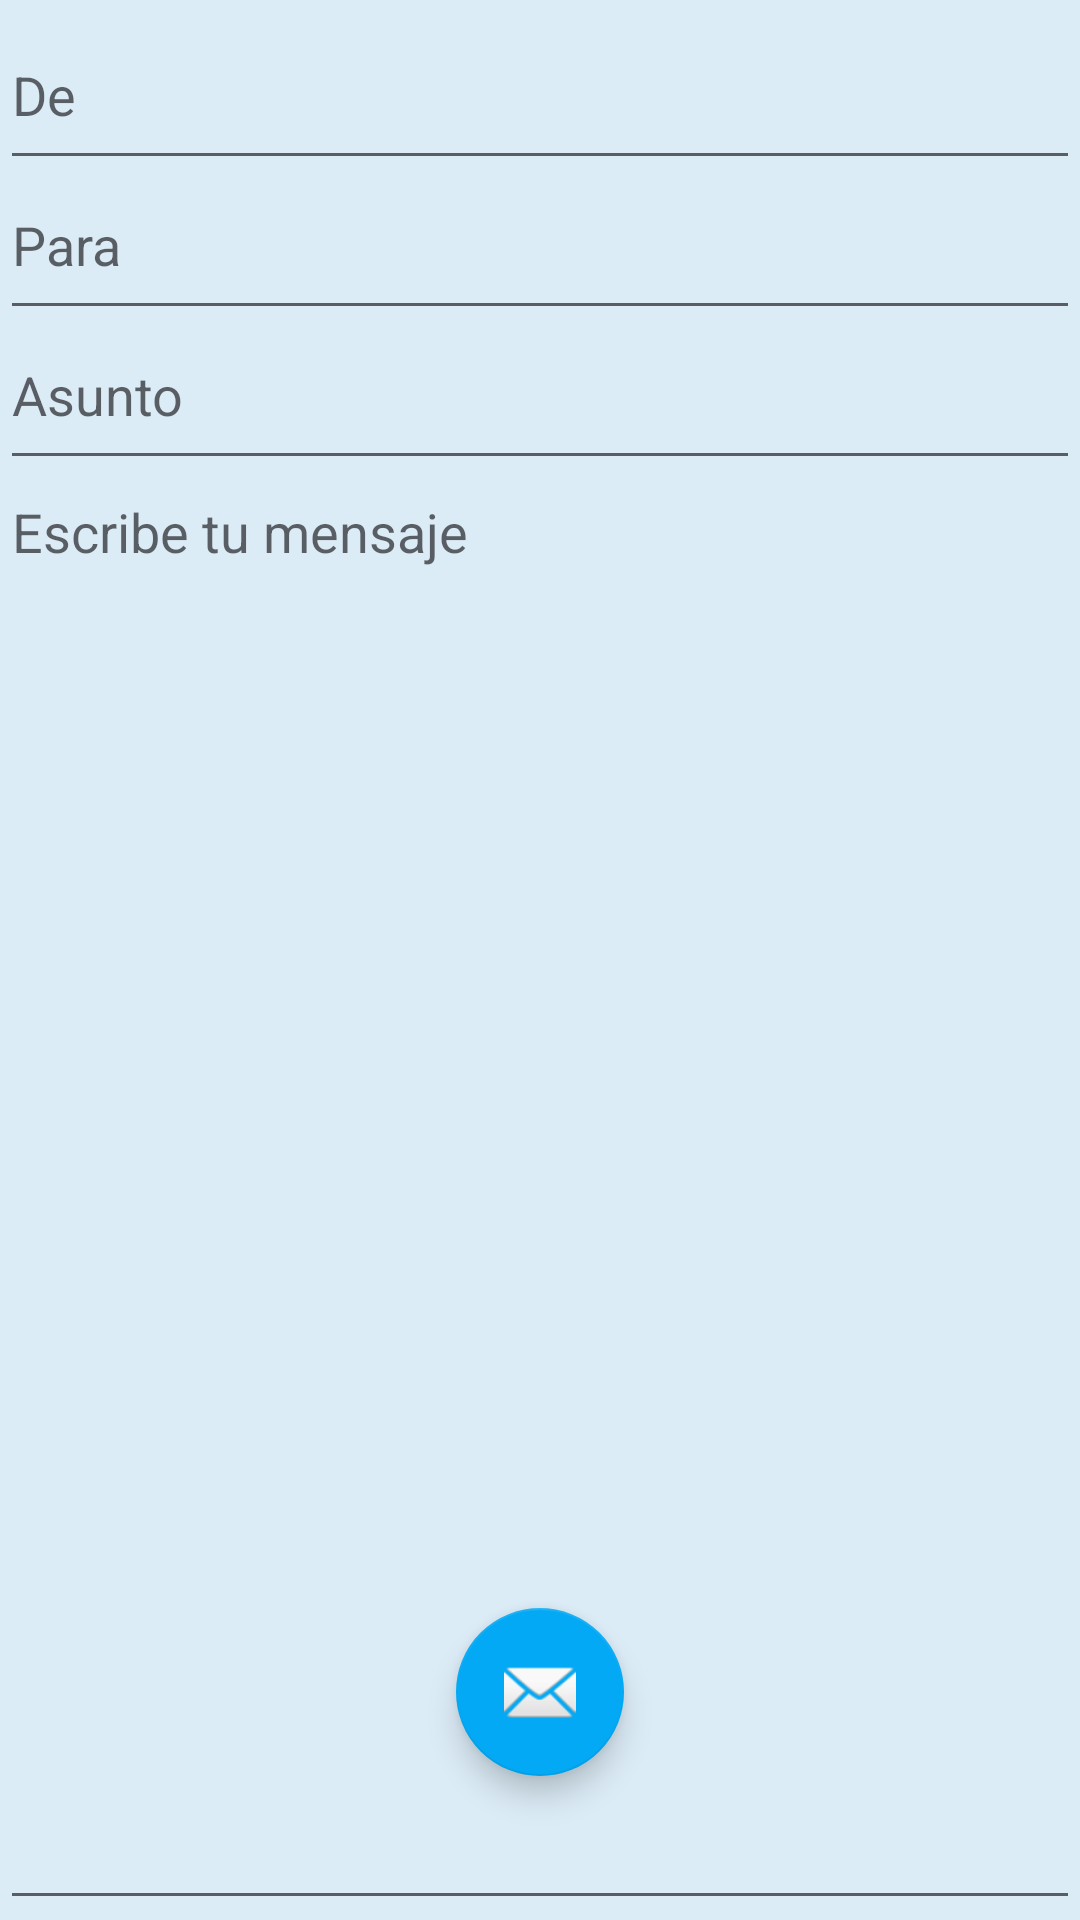

This screen was rendered from an Android layout file. Write that file and the resources it references.
<!-- AndroidManifest.xml: application theme AppTheme -->
<!-- res/layout/layout_mensaje.xml -->
<?xml version="1.0" encoding="utf-8"?>
<RelativeLayout xmlns:android="http://schemas.android.com/apk/res/android"
    android:layout_width="match_parent"
    android:layout_height="match_parent"
    android:scrollbars="vertical"
    xmlns:app="http://schemas.android.com/apk/res-auto">



    <EditText
        android:layout_width="match_parent"
        android:layout_height="60dp"
        android:layout_alignParentTop="true"
        android:layout_alignParentLeft="true"
        android:layout_alignParentStart="true"
        android:layout_marginTop="0dp"
        android:hint="De"
        />

    <EditText
        android:layout_width="match_parent"
        android:layout_height="60dp"
        android:layout_alignParentTop="true"
        android:layout_alignParentLeft="true"
        android:layout_alignParentStart="true"
        android:layout_marginTop="50dp"
        android:hint="Para"
        />

    <EditText
        android:layout_width="match_parent"
        android:layout_height="60dp"
        android:layout_alignParentTop="true"
        android:layout_alignParentLeft="true"
        android:layout_alignParentStart="true"
        android:layout_marginTop="100dp"
        android:hint="Asunto"
        />


    <EditText
        android:layout_width="match_parent"
        android:layout_height="match_parent"
        android:layout_alignParentTop="true"
        android:layout_alignParentLeft="true"
        android:gravity="left"
        android:layout_alignParentStart="true"
        android:layout_marginTop="155dp"
        android:hint="Escribe tu mensaje"
        />



    <android.support.design.widget.FloatingActionButton
        android:id="@+id/fab_mensajes"
        android:layout_width="wrap_content"
        android:layout_height="wrap_content"
        android:layout_gravity="bottom|end"
        android:src="@android:drawable/ic_dialog_email"
        android:layout_marginBottom="48dp"
        android:layout_alignParentBottom="true"
        android:layout_centerHorizontal="true" />


</RelativeLayout>
<!-- resources referenced by this layout -->
<resources>
  <style name="AppTheme" parent="Theme.AppCompat.Light.DarkActionBar">
          
          <item name="colorPrimary">@color/colorPrimary</item>
          <item name="colorPrimaryDark">@color/colorPrimaryDark</item>
          <item name="colorAccent">@color/colorAccent</item>
          <item name="android:windowBackground">@color/window_backgraound</item>
  
      </style>
  <color name="colorPrimary">#42A5F8</color>
  <color name="colorPrimaryDark">#1390F6</color>
  <color name="colorAccent">#03A9F4</color>
  <color name="window_backgraound">#dcecf7</color>
</resources>
